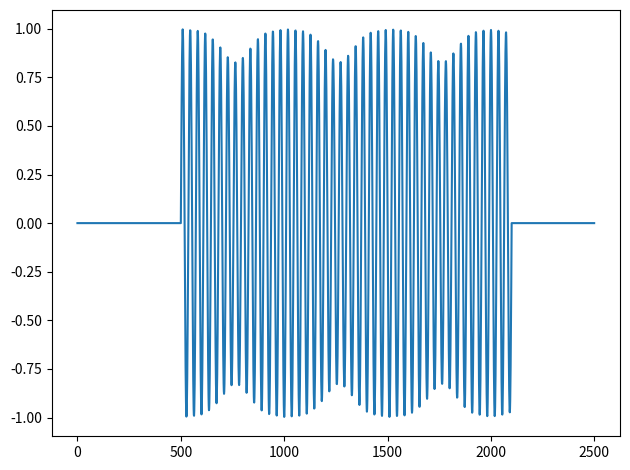

Generate this figure with matplotlib:
import numpy as np
import matplotlib.pyplot as plt


def padding(L, S, x):
    zeros = np.zeros(L - S, dtype=float)
    x_pad = np.concatenate((zeros, x, zeros))
    x_pad_mod = len(x_pad) % S
    if x_pad_mod != 0:
        zeros = np.zeros(x_pad_mod, dtype=float)
        x_pad = np.concatenate((x_pad, zeros))

    return x_pad


def divide_frame(L, S, x):
    x_pad = padding(L, S, x)
    T = (len(x_pad) - L) // S + 1
    x_div = np.empty([T, L], dtype=float)
    for t in range(T):
        x_t = np.zeros(L, dtype=float)
        for i in range(L):
            if len(x_pad) > (t * S + i):
                x_t[i] = x_pad[t * S + i]
        x_div[t] = x_t

    return x_div


def stft(L, S, x):
    x_div = divide_frame(L, S, x)
    win = np.hamming(L)
    T = len(x_div)
    x_stft = np.empty([int(L / 2 + 1), T], dtype=complex)
    for t in range(T):
        x_stft[:, t] = np.fft.rfft(win * x_div[t, :])

    return x_stft


def synthetic_window(S, w):
    L = len(w)
    Q = int(L / S)
    w_s = np.empty(L, dtype=float)
    for i in range(L):
        w_s[i] = 0
        for m in range(-(Q - 1), Q):
            if i - m * S < L:
                w_s[i] += w[i - m * S] ** 2
        w_s[i] = w[i] / w_s[i]
    return w_s


def istft(S, X):
    F, T = X.shape
    N = 2 * (F - 1)
    M = S * (T - 1) + N
    x_hat = np.zeros(M, dtype=complex)
    z = np.zeros((T, N), dtype=complex)
    w = np.hamming(N)
    w_s = synthetic_window(S, w)

    for t in range(T):
        for n in range(N):
            z[t, n] = np.fft.irfft(X[:, t])[n]
            x_hat[t * S + n] = x_hat[t * S + n] + w_s[n] * z[t, n]

    return x_hat


if __name__ == "__main__":
    A = 1
    f = 440
    fs = 16000
    sec = 0.1
    L = 1000
    S = 500

    t = np.arange(0, fs * sec) / fs
    x = A * np.sin(2 * np.pi * f * t)

    X = stft(L, S, x)
    x_hat = istft(S, X)

    plt.plot(x_hat)

    plt.tight_layout()
    plt.show()
